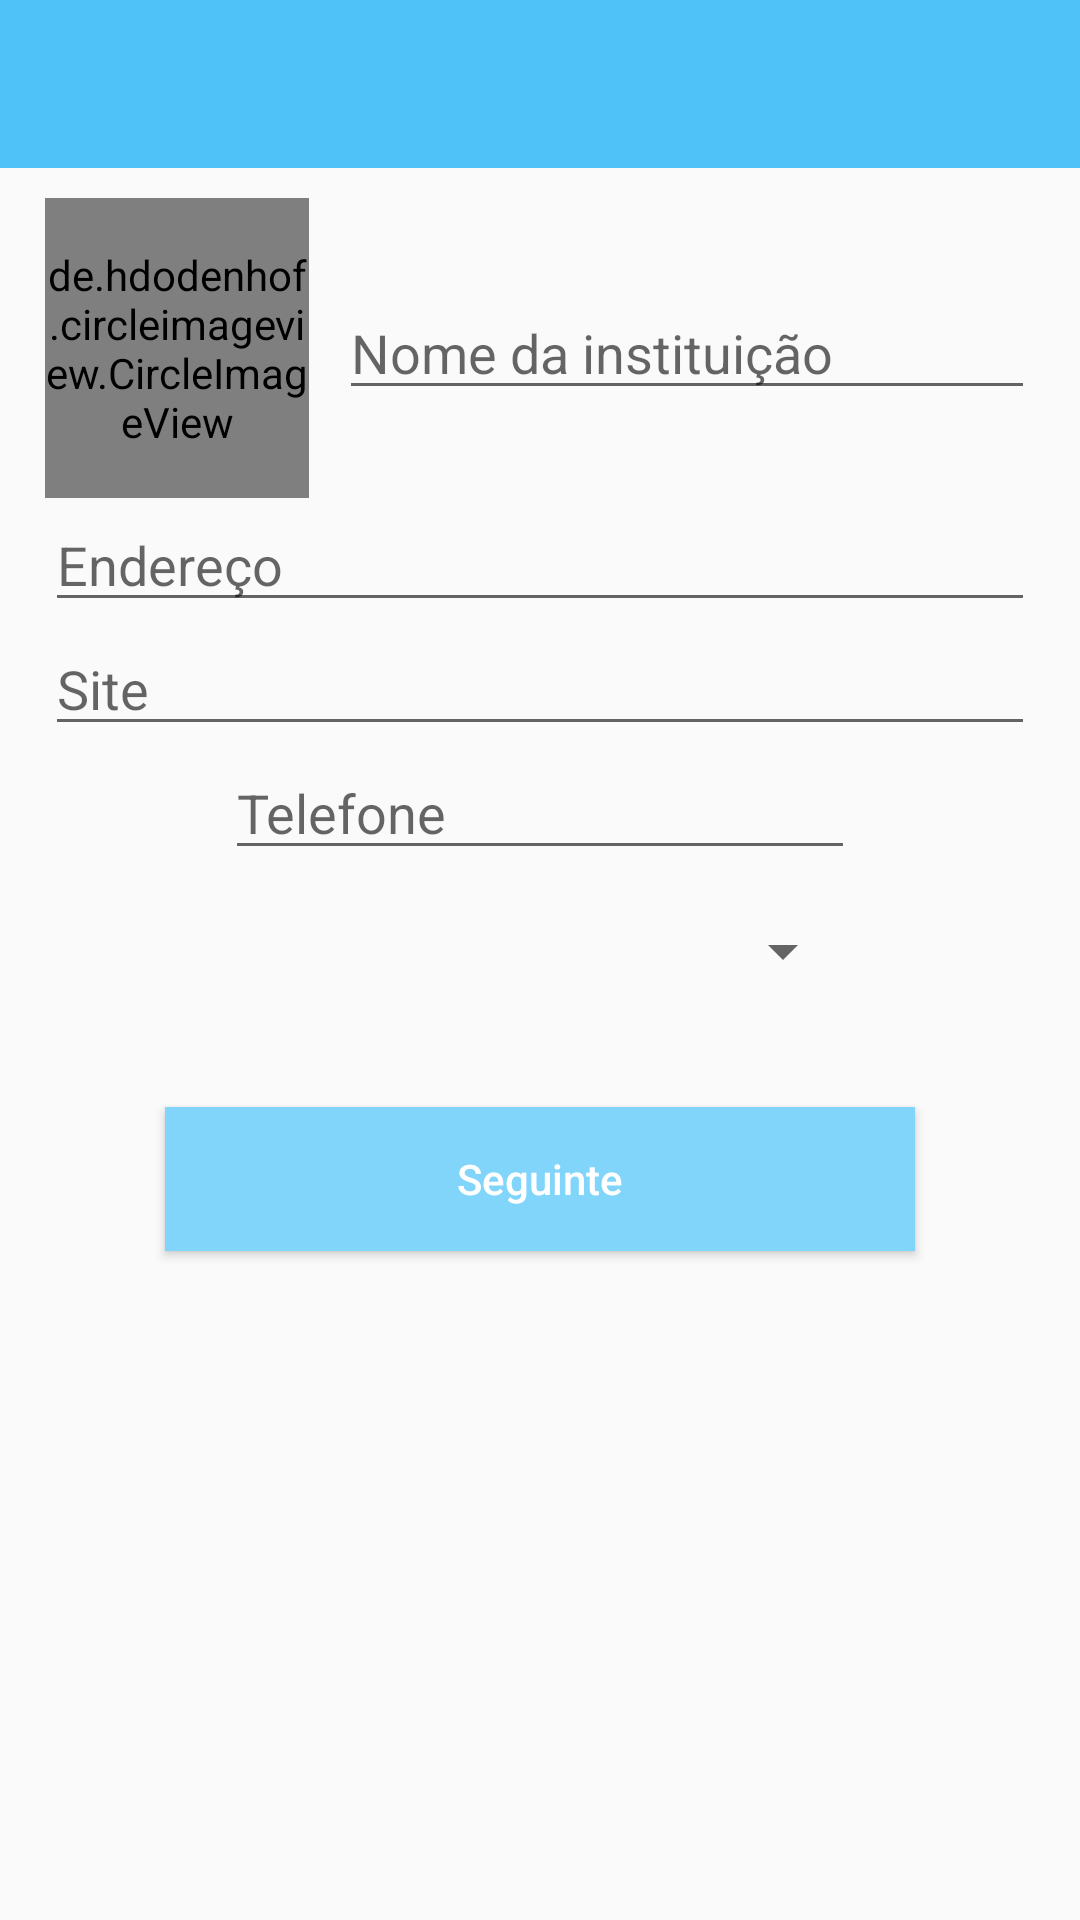

Write the Android layout XML for this screen, with the resource values it uses.
<!-- AndroidManifest.xml: application theme AppTheme -->
<!-- res/layout/activity_new_institute.xml -->
<?xml version="1.0" encoding="utf-8"?>
<LinearLayout xmlns:android="http://schemas.android.com/apk/res/android"
    android:layout_width="match_parent"
    android:layout_height="match_parent"
    xmlns:app="http://schemas.android.com/apk/res-auto"
    android:orientation="vertical">

    <android.support.v7.widget.Toolbar
        android:id="@+id/ni_toolbar"
        android:layout_width="match_parent"
        android:layout_height="wrap_content"
        android:background="@color/colorPrimaryDark"
        app:titleTextColor="@color/colorWhite"
        />

    <ScrollView
        android:layout_width="match_parent"
        android:layout_height="match_parent"
        android:layout_marginTop="10dp"
        >

        <LinearLayout
            android:layout_width="match_parent"
            android:layout_height="wrap_content"
            android:orientation="vertical"
            android:layout_marginStart="15dp"
            android:layout_marginEnd="15dp"
            >

            
            <LinearLayout
                android:layout_width="match_parent"
                android:layout_height="wrap_content"
                android:orientation="horizontal"
                android:weightSum="10"
                >

                <de.hdodenhof.circleimageview.CircleImageView
                    android:id="@+id/ni_civ_photo"
                    android:layout_width="0dp"
                    android:layout_height="100dp"
                    android:layout_weight="2.75"
                    android:src="@mipmap/ic_group"
                    />

                <EditText
                    android:id="@+id/ni_et_name"
                    android:layout_width="0dp"
                    android:layout_height="wrap_content"
                    android:layout_weight="7.25"
                    android:hint="@string/hint_instituteName"
                    android:layout_gravity="center_vertical"
                    android:layout_marginStart="10dp"
                    android:lines="1"
                    android:minLines="1"
                    android:singleLine="true"
                    android:maxLines="1"
                    />

            </LinearLayout>

            
            <EditText
                android:id="@+id/ni_et_adress"
                android:layout_width="match_parent"
                android:layout_height="wrap_content"
                android:hint="@string/hint_adress"
                android:lines="1"
                android:minLines="1"
                android:singleLine="true"
                android:maxLines="1"
                />

            
            <EditText
                android:id="@+id/ni_et_site"
                android:layout_width="match_parent"
                android:layout_height="wrap_content"
                android:hint="@string/hint_site"
                android:lines="1"
                android:minLines="1"
                android:singleLine="true"
                android:maxLines="1"
                />

            
            <EditText
                android:id="@+id/ni_et_phone"
                android:layout_width="match_parent"
                android:layout_height="wrap_content"
                android:hint="@string/hint_phone"
                android:layout_marginStart="60dp"
                android:layout_marginEnd="60dp"
                android:inputType="phone"
                android:lines="1"
                android:minLines="1"
                android:singleLine="true"
                android:maxLines="1"
                />

            <Spinner
                android:id="@+id/ni_spin_category"
                android:layout_width="match_parent"
                android:layout_height="wrap_content"
                android:spinnerMode="dialog"
                android:layout_marginStart="60dp"
                android:layout_marginEnd="60dp"
                android:layout_marginTop="15dp"
                />

            
                
                
                
                
                
                
                

            
            
                
                
                
                
                
                

                
                    
                    
                    
                    
                    
                    
                    

                
                    
                    
                    
                    
                    
                    
                    

            

            
                
                
                
                
                
                

                
                    
                    
                    
                    
                    
                    
                    

                
                    
                    
                    
                    
                    
                    
                    

            

            
            <Button
                android:id="@+id/ni_btn_next"
                android:layout_width="match_parent"
                android:layout_height="wrap_content"
                style="@style/ButtonStyle"
                android:text="@string/btn_next"
                android:layout_marginTop="40dp"
                android:layout_marginBottom="40dp"
                />

        </LinearLayout>

    </ScrollView>

</LinearLayout>
<!-- resources referenced by this layout -->
<resources>
  <color name="colorPrimaryDark">#4FC3F7</color>
  <color name="colorWhite">#FFFFFF</color>
  <!-- mipmap ic_camera: png bitmap (mipmap-hdpi, 803 bytes) -->
  <!-- mipmap ic_group: png bitmap (mipmap-hdpi, 1567 bytes) -->
  <string name="aditional_photos">Fotos adicionais(opcional)</string>
  <string name="btn_next">Seguinte</string>
  <string name="hint_adress">Endereço</string>
  <string name="hint_instituteName">Nome da instituição</string>
  <string name="hint_phone">Telefone</string>
  <string name="hint_site">Site</string>
  <style name="ButtonStyle">
          <item name="android:textColor">@color/colorWhite</item>
          <item name="android:background">@color/colorMalibu</item>
          <item name="android:layout_marginStart">40sp</item>
          <item name="android:layout_marginEnd">40sp</item>
          <item name="android:textAllCaps">false</item>
      </style>
  <style name="AppTheme" parent="Theme.AppCompat.Light.NoActionBar">
          
          <item name="colorPrimary">@color/colorPrimary</item>
          <item name="colorPrimaryDark">@color/colorPrimaryDark</item>
          <item name="colorAccent">@color/colorAccent</item>
      </style>
  <color name="colorMalibu">#81D4FA</color>
  <color name="colorPrimary">#81D4FA</color>
  <color name="colorAccent">#FFEB3B</color>
</resources>
